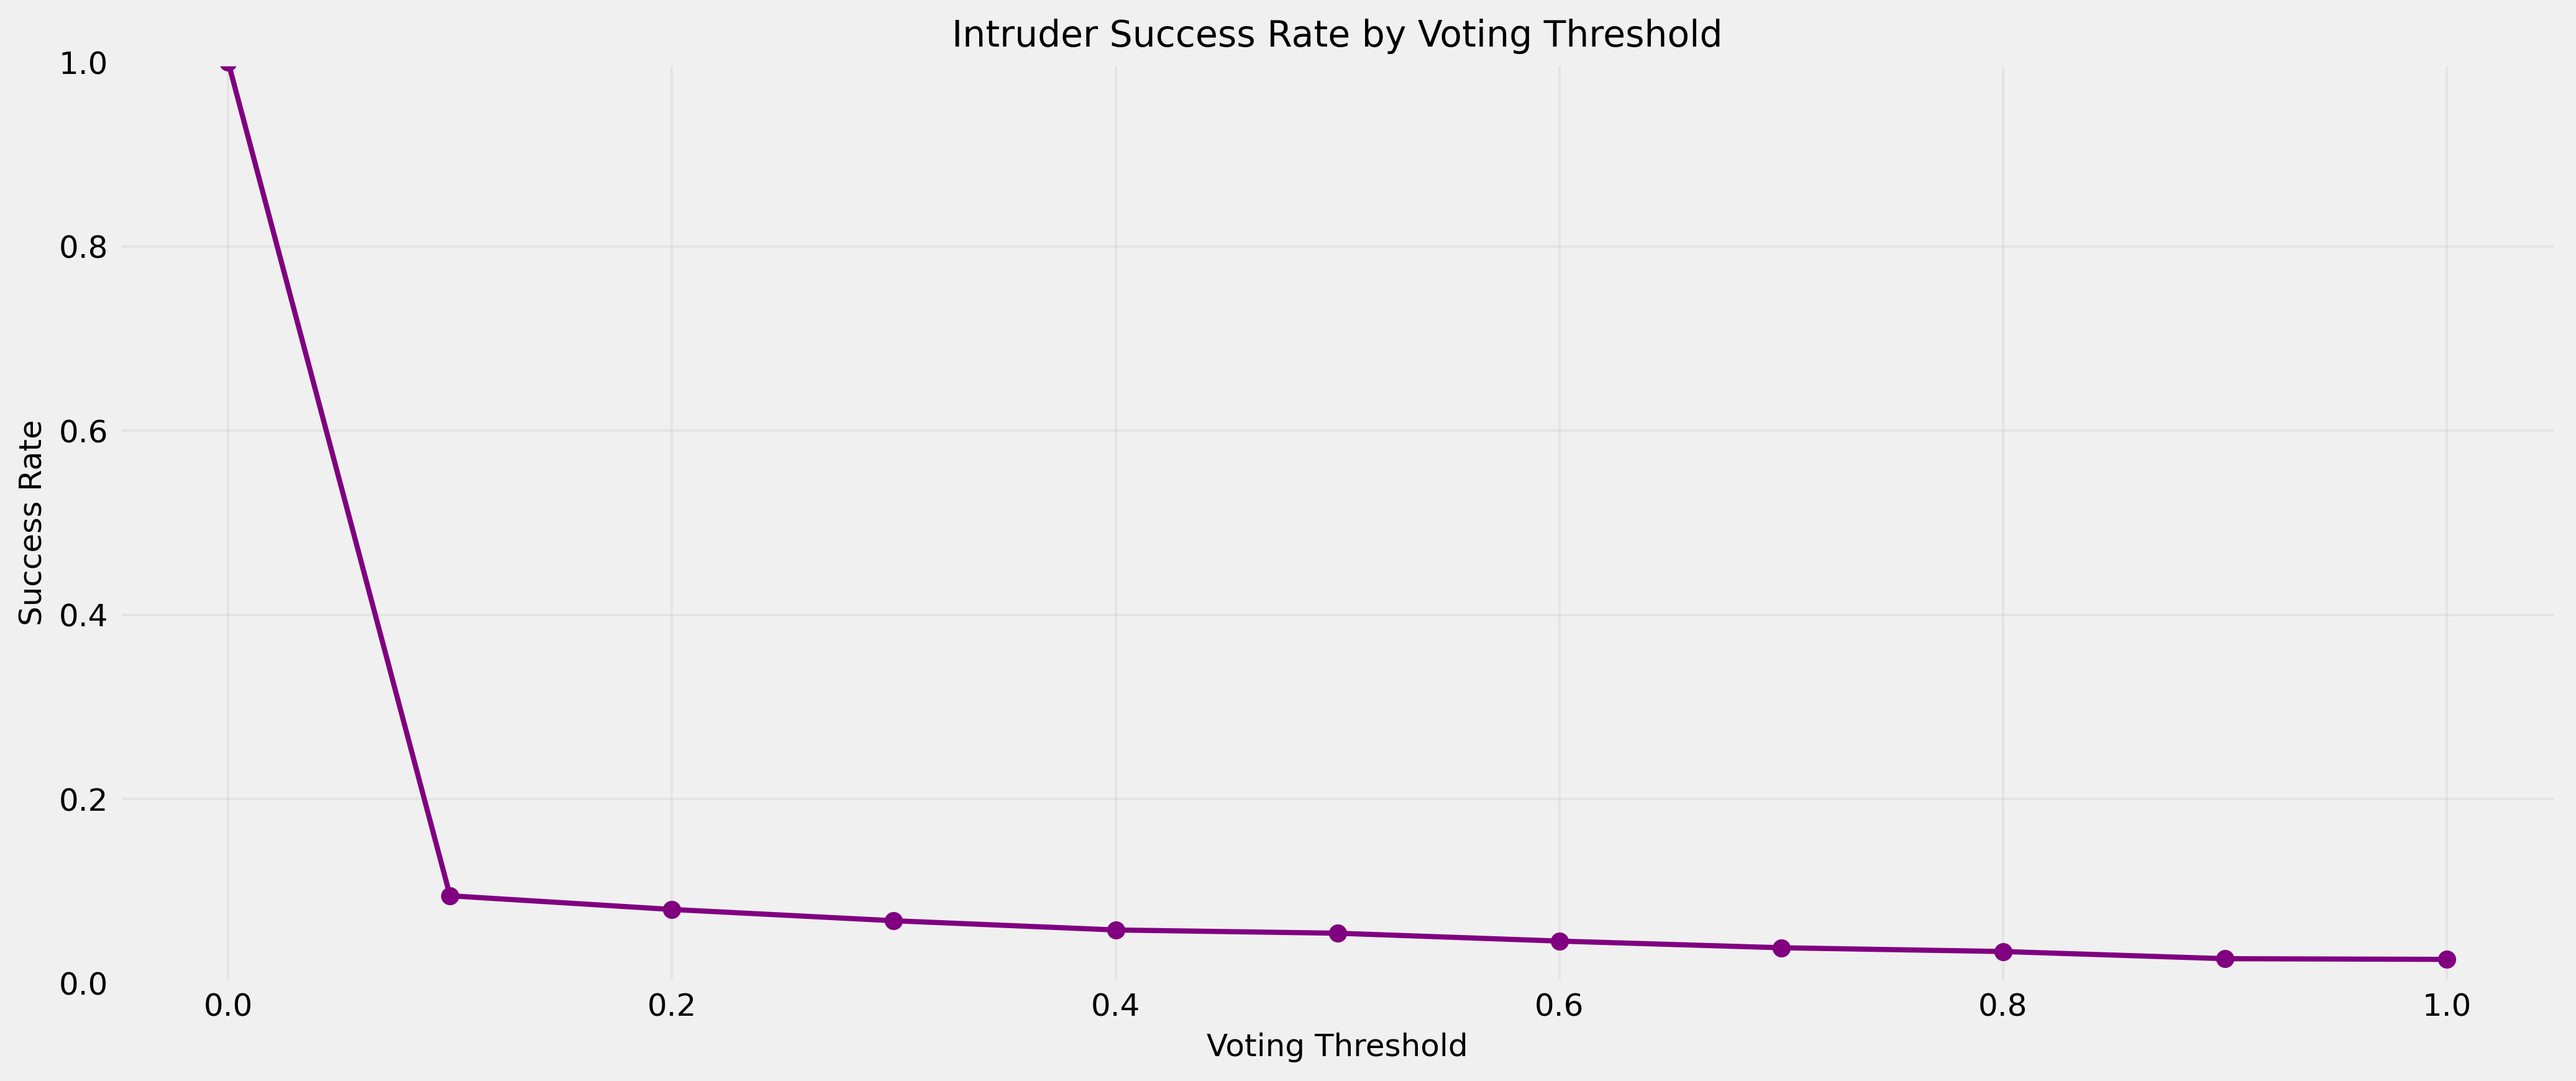

The file beside this chart, header and first rows:
Threshold, Success_Rate
0.0, 1.0
0.1, 0.09503
0.2, 0.08018
0.3, 0.06793
0.4, 0.05791
0.5, 0.05438
0.6, 0.04584
0.7, 0.0386
0.8, 0.03452
0.9, 0.02673
1.0, 0.02598
